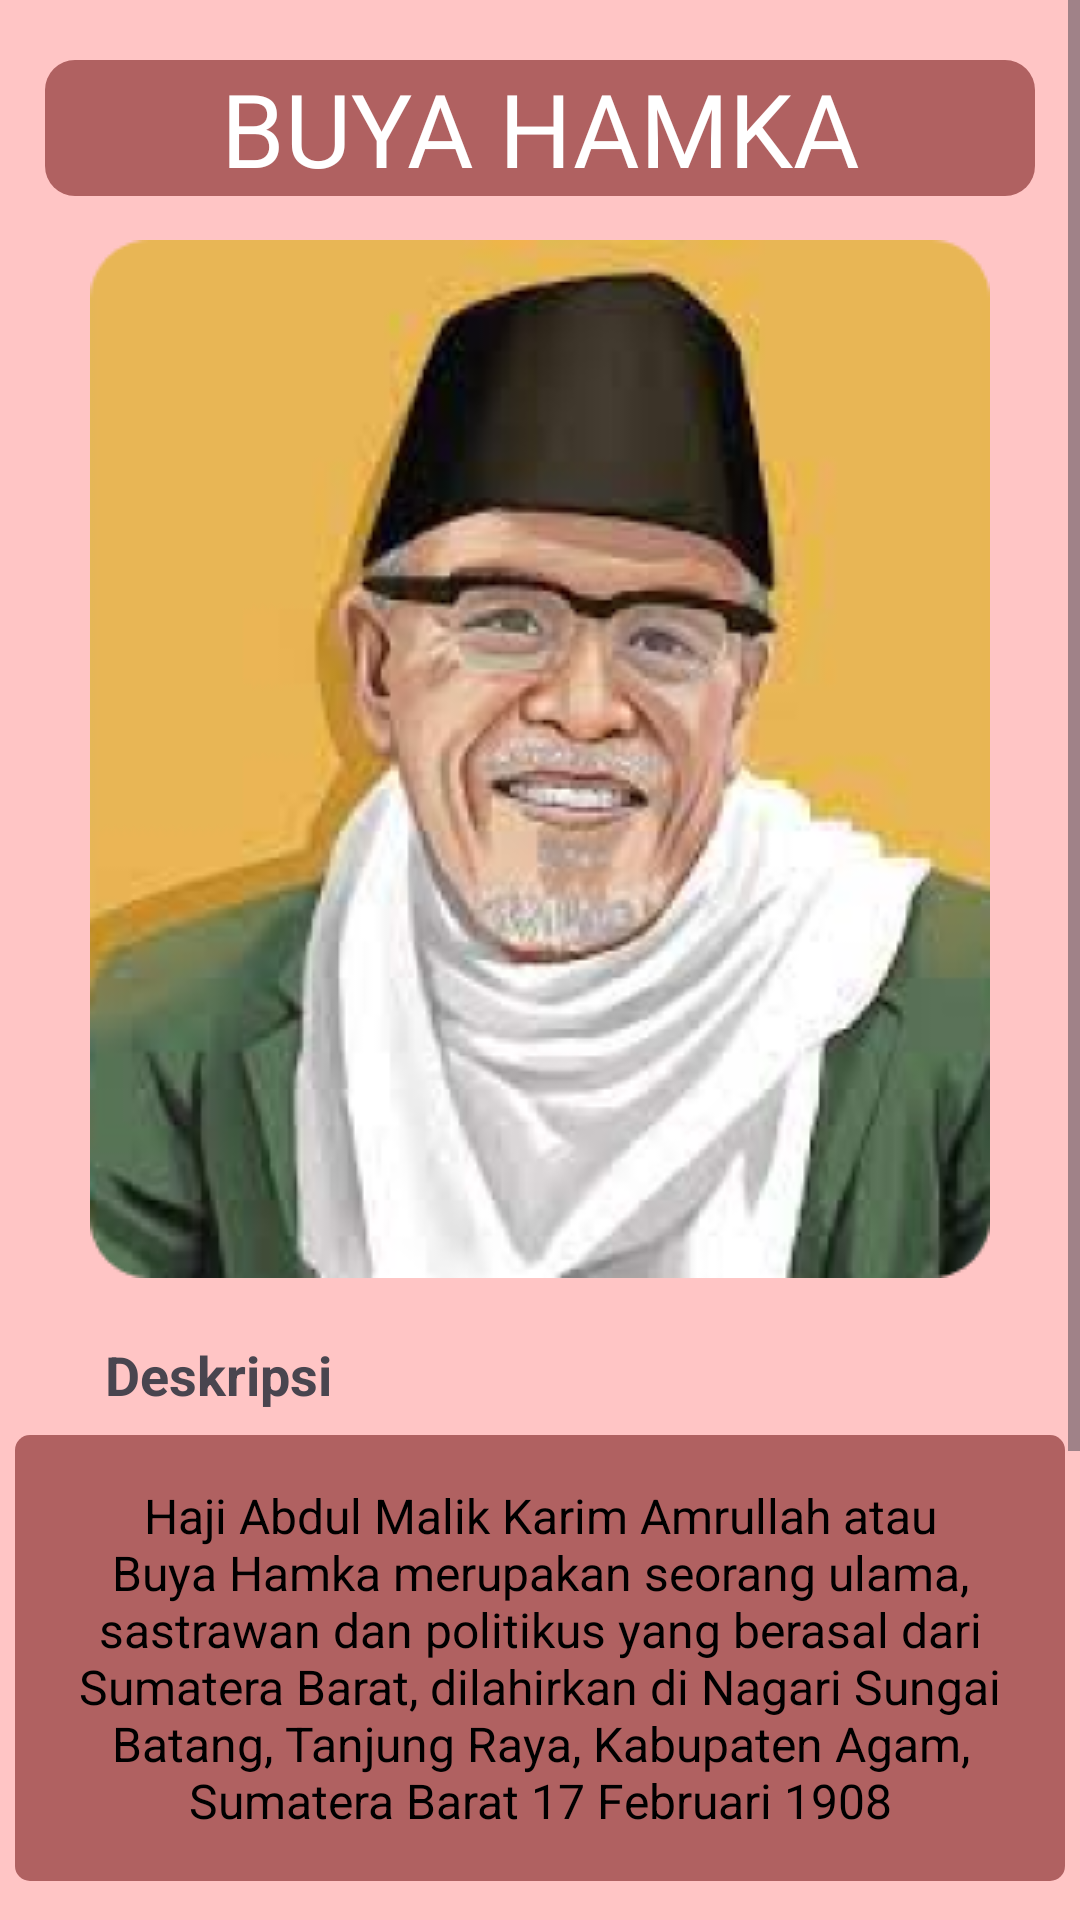

Write the Android layout XML for this screen, with the resource values it uses.
<!-- AndroidManifest.xml: application theme Theme.AplikasiPahlawanSejarahSumateraBarat -->
<!-- res/layout/activity_buyahamka.xml -->
<?xml version="1.0" encoding="utf-8"?>
<ScrollView xmlns:android="http://schemas.android.com/apk/res/android"
    xmlns:app="http://schemas.android.com/apk/res-auto"
    xmlns:tools="http://schemas.android.com/tools"
    android:layout_width="match_parent"
    android:layout_height="match_parent"
    android:background="@color/pink"
    tools:context=".buyahamka_activity">

    <RelativeLayout
        android:layout_width="match_parent"
        android:layout_height="match_parent">

        <TextView
            android:id="@+id/buyahamka_txt1"
            android:layout_width="330dp"
            android:layout_height="wrap_content"
            android:text="BUYA HAMKA"
            android:gravity="center_horizontal"
            android:textSize="34dp"
            android:fontFamily="@font/glossy"
            android:textColor="@color/white"
            android:layout_centerHorizontal="true"
            android:background="@drawable/background_header"
            android:layout_marginTop="20dp"/>

        <ImageView
            android:id="@+id/pahlbuyahamka_gambar1"
            android:layout_width="wrap_content"
            android:layout_height="wrap_content"
            android:layout_centerHorizontal="true"
            android:background="@drawable/gbuyahamka"
            android:layout_marginTop="80dp" />

        <TextView
            android:id="@+id/pahlbuyahamka_txt2"
            android:layout_width="wrap_content"
            android:layout_height="wrap_content"
            android:text="Deskripsi"
            android:layout_below="@+id/pahlbuyahamka_gambar1"
            android:layout_marginTop="20dp"
            android:layout_marginLeft="35dp"
            android:textSize="18dp"
            android:textStyle="bold"/>

        <TextView
            android:id="@+id/pahlbuyahamka_txt3"
            android:layout_width="350dp"
            android:layout_height="wrap_content"
            android:layout_below="@+id/pahlbuyahamka_txt2"
            android:layout_centerHorizontal="true"
            android:background="@drawable/background_deskripsi"
            android:layout_marginTop="8dp"
            android:padding="16dp"
            android:gravity="center"
            android:text="Haji Abdul Malik Karim Amrullah atau Buya Hamka merupakan seorang ulama, sastrawan dan politikus yang berasal dari Sumatera Barat, dilahirkan di Nagari Sungai Batang, Tanjung Raya, Kabupaten Agam, Sumatera Barat 17 Februari 1908"
            android:textSize="16dp"
            android:textColor="@color/black"
            android:fontFamily="sans-serif"/>
        <TextView
            android:id="@+id/pahlbuyahamka_txt4"
            android:layout_width="wrap_content"
            android:layout_height="wrap_content"
            android:text="Masa Perjuangan"
            android:layout_below="@+id/pahlbuyahamka_txt3"
            android:layout_marginTop="20dp"
            android:layout_marginLeft="35dp"
            android:textSize="18dp"
            android:textStyle="bold"/>

        <TextView
            android:id="@+id/pahlbuyahamka_txt5"
            android:layout_width="350dp"
            android:layout_height="wrap_content"
            android:layout_below="@+id/pahlbuyahamka_txt4"
            android:layout_centerHorizontal="true"
            android:background="@drawable/background_deskripsi"
            android:layout_marginTop="8dp"
            android:padding="16dp"
            android:gravity="center"
            android:text="Saat perang revolusi, Hamka juga turut berjuang mengusir penjajah. Lewat pidato, ia mengobarkan semangat para pejuang untuk merebut kedaulatan negara. Hamka juga pernah ikut serta menentang kembalinya Belanda ke Indonesia dengan bergerilya di dalam hutan di Medan."
            android:textSize="16dp"
            android:textColor="@color/black"
            android:fontFamily="sans-serif"/>
    </RelativeLayout>

</ScrollView>
<!-- resources referenced by this layout -->
<resources>
  <color name="black">#FF000000</color>
  <color name="pink">#FFC5C5</color>
  <color name="white">#FFFFFFFF</color>
  <!-- drawable background_deskripsi (drawable) -->
  <?xml version="1.0" encoding="utf-8"?>
  <shape android:shape="rectangle" xmlns:android="http://schemas.android.com/apk/res/android">
  <solid android:color="@color/pekatpink"/>
      <corners android:radius="5dp"/>
  </shape>
  <!-- drawable background_header (drawable) -->
  <?xml version="1.0" encoding="utf-8"?>
  <shape android:shape="rectangle" xmlns:android="http://schemas.android.com/apk/res/android">
  <solid android:color="@color/pekatpink"/>
      <corners android:radius="10dp"/>
  </shape>
  <!-- drawable gbuyahamka: png bitmap (drawable, 111270 bytes) -->
  <style name="Theme.AplikasiPahlawanSejarahSumateraBarat" parent="Base.Theme.AplikasiPahlawanSejarahSumateraBarat" />
  <color name="pekatpink">#B06161</color>
  <style name="Base.Theme.AplikasiPahlawanSejarahSumateraBarat" parent="Theme.Material3.DayNight.NoActionBar">
          
          
      </style>
</resources>
